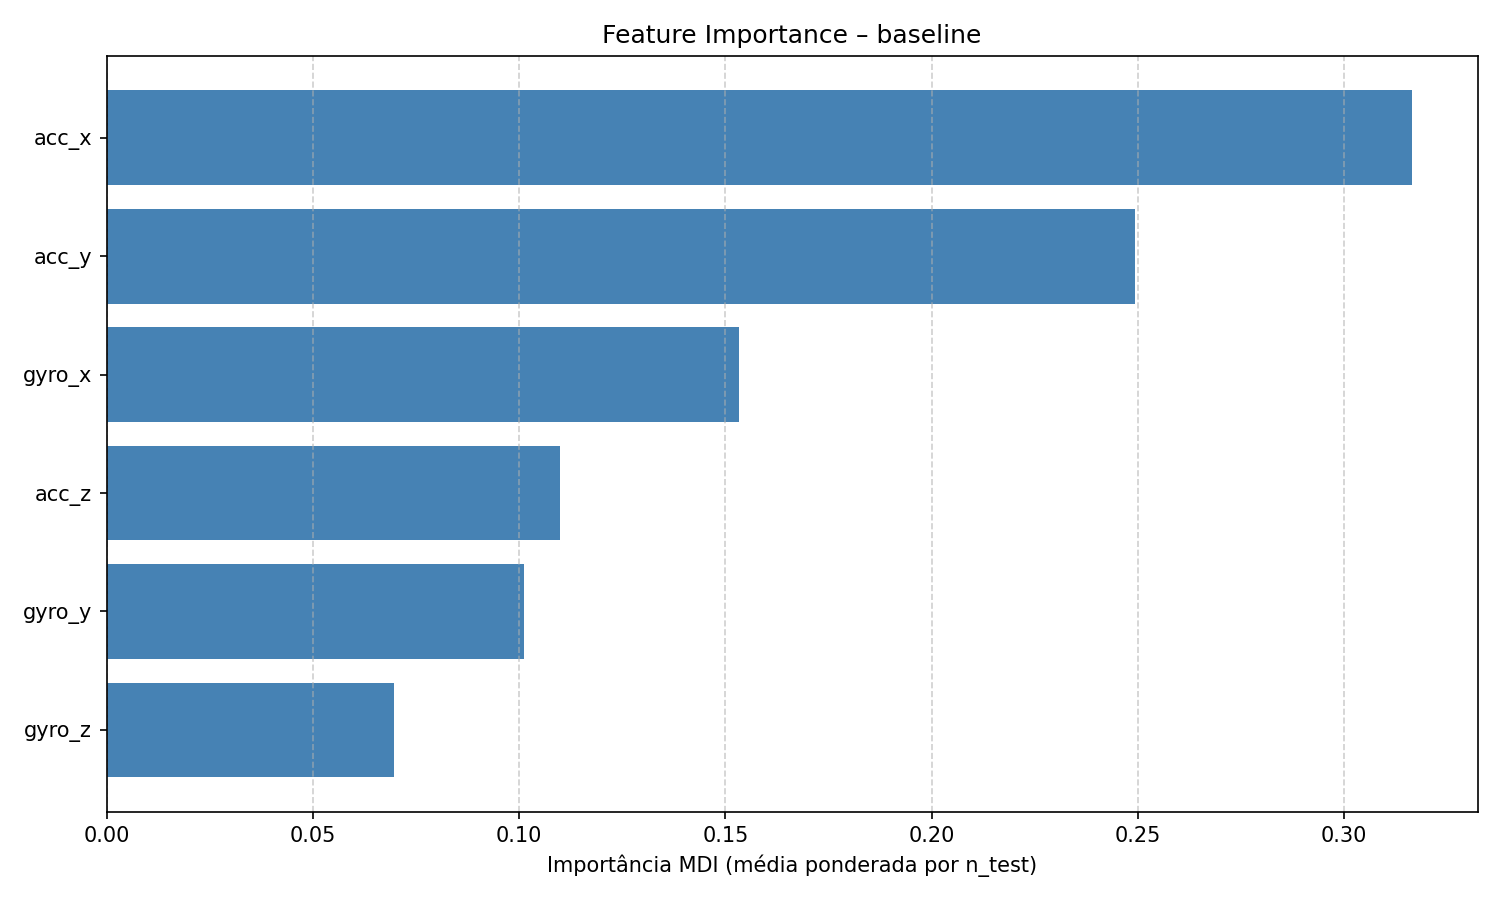

Data behind this chart, as committed beside it:
feature, feature_importance_mdi
acc_x, 0.3165
acc_y, 0.2494
gyro_x, 0.1534
acc_z, 0.11
gyro_y, 0.1012
gyro_z, 0.06963
